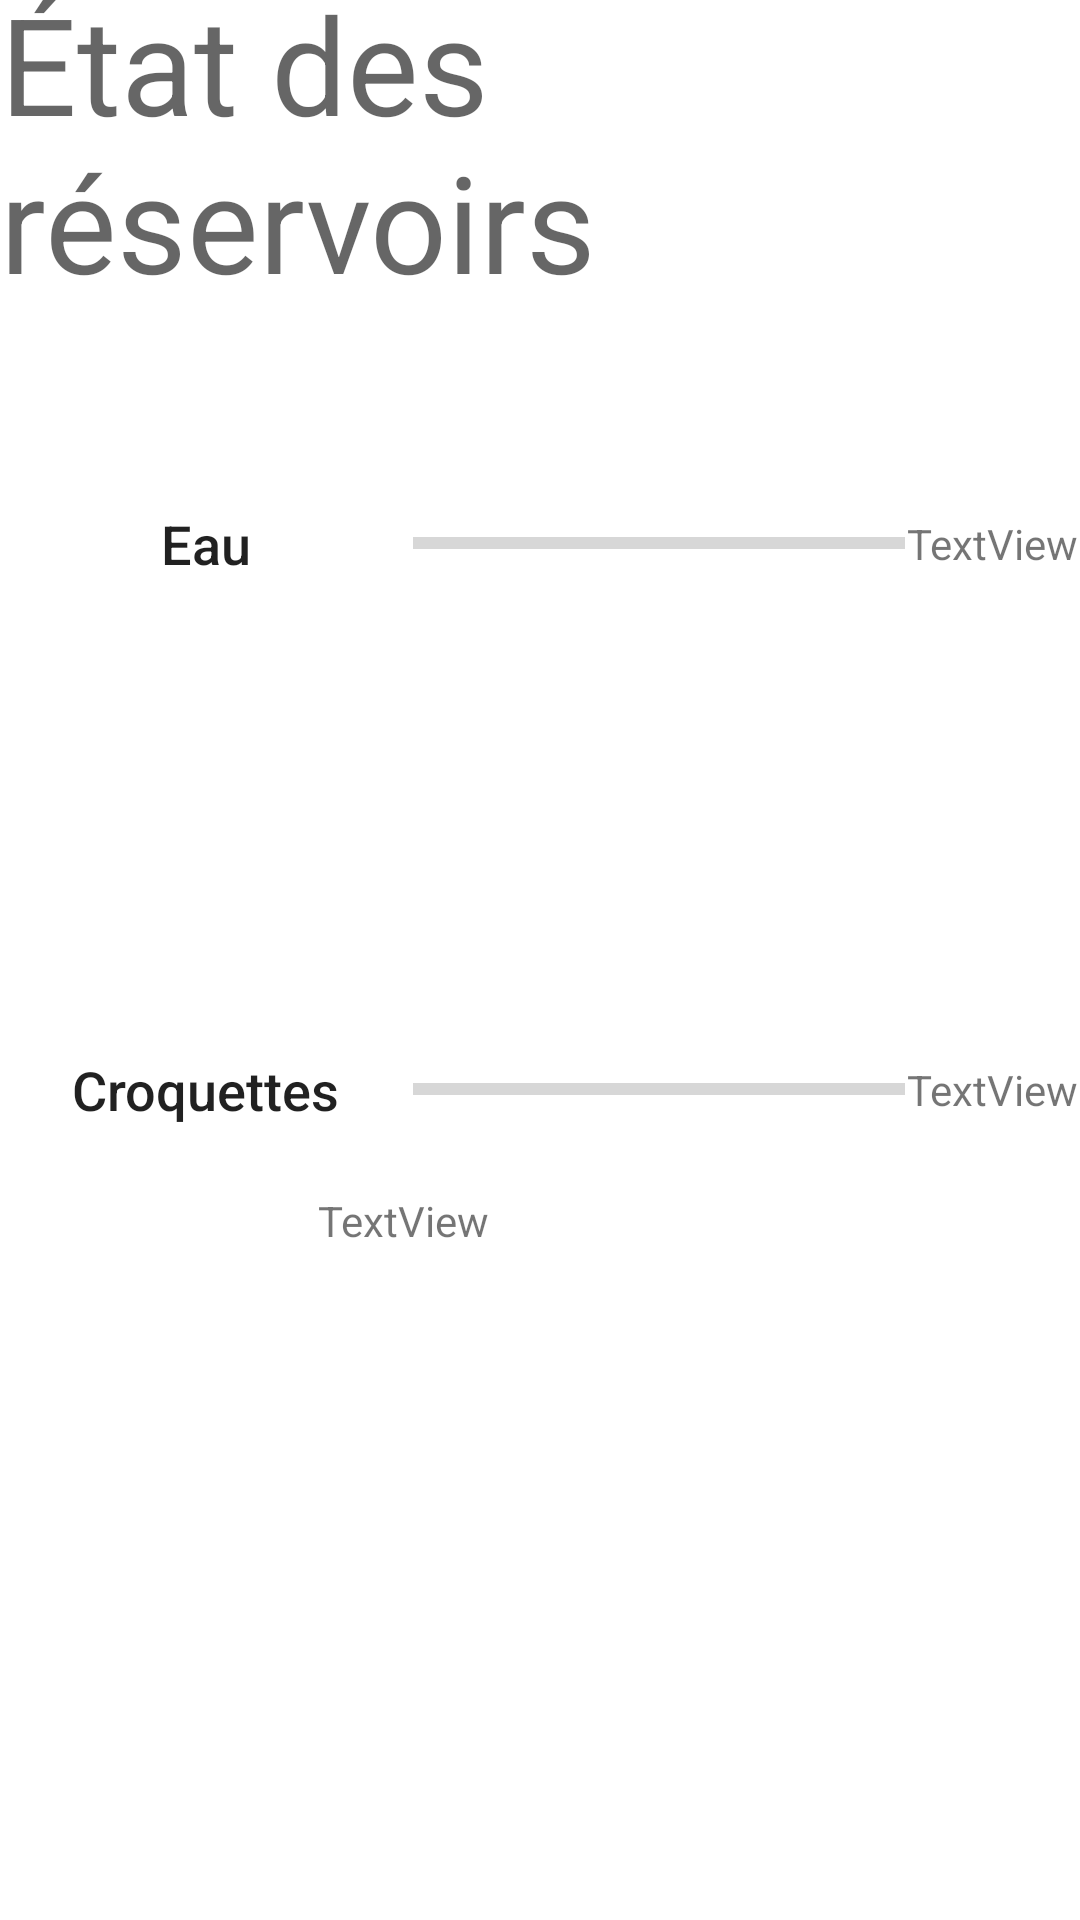

Produce the Android XML layout that renders to this screen, including the resource entries it uses.
<!-- AndroidManifest.xml: application theme Theme.Kibbles -->
<!-- res/layout/activity_tanks.xml -->
<?xml version="1.0" encoding="utf-8"?>
<androidx.constraintlayout.widget.ConstraintLayout xmlns:android="http://schemas.android.com/apk/res/android"
    xmlns:app="http://schemas.android.com/apk/res-auto"
    xmlns:tools="http://schemas.android.com/tools"
    android:layout_width="match_parent"
    android:layout_height="match_parent"
    tools:context=".TanksActivity">

    <TextView
        android:id="@+id/textView2"
        android:layout_width="wrap_content"
        android:layout_height="wrap_content"
        android:text="État des réservoirs"
        android:textAppearance="@style/TextAppearance.AppCompat.Display2"
        app:layout_constraintBottom_toTopOf="@+id/guideline2"
        app:layout_constraintEnd_toEndOf="parent"
        app:layout_constraintStart_toStartOf="parent"
        app:layout_constraintTop_toTopOf="parent" />

    <androidx.constraintlayout.widget.Guideline
        android:id="@+id/guideline2"
        android:layout_width="wrap_content"
        android:layout_height="wrap_content"
        android:orientation="horizontal"
        app:layout_constraintGuide_begin="94dp" />

    <androidx.constraintlayout.widget.Guideline
        android:id="@+id/guideline3"
        android:layout_width="wrap_content"
        android:layout_height="wrap_content"
        android:orientation="horizontal"
        app:layout_constraintGuide_begin="268dp" />

    <androidx.constraintlayout.widget.Guideline
        android:id="@+id/guideline10"
        android:layout_width="wrap_content"
        android:layout_height="wrap_content"
        android:orientation="horizontal"
        app:layout_constraintGuide_begin="458dp" />

    <ProgressBar
        android:id="@+id/PB_water"
        style="?android:attr/progressBarStyleHorizontal"
        android:layout_width="164dp"
        android:layout_height="41dp"
        android:indeterminate="false"
        android:indeterminateTint="@color/blue"
        android:minHeight="20dp"
        app:layout_constraintBottom_toTopOf="@+id/guideline3"
        app:layout_constraintEnd_toStartOf="@+id/TV_water_percent"
        app:layout_constraintHorizontal_bias="0.5"
        app:layout_constraintStart_toStartOf="@+id/guideline11"
        app:layout_constraintTop_toTopOf="@+id/guideline2" />

    <androidx.constraintlayout.widget.Guideline
        android:id="@+id/guideline11"
        android:layout_width="wrap_content"
        android:layout_height="wrap_content"
        android:orientation="vertical"
        app:layout_constraintGuide_begin="137dp" />

    <TextView
        android:id="@+id/textView3"
        android:layout_width="wrap_content"
        android:layout_height="wrap_content"
        android:text="Eau"
        android:textAppearance="@style/TextAppearance.AppCompat.Body2"
        android:textSize="18sp"
        app:layout_constraintBottom_toTopOf="@+id/guideline3"
        app:layout_constraintEnd_toStartOf="@+id/guideline11"
        app:layout_constraintStart_toStartOf="parent"
        app:layout_constraintTop_toTopOf="@+id/guideline2" />

    <TextView
        android:id="@+id/textView4"
        android:layout_width="wrap_content"
        android:layout_height="wrap_content"
        android:text="Croquettes"
        android:textAppearance="@style/TextAppearance.AppCompat.Body2"
        android:textSize="18sp"
        app:layout_constraintBottom_toTopOf="@+id/guideline10"
        app:layout_constraintEnd_toStartOf="@+id/guideline11"
        app:layout_constraintStart_toStartOf="parent"
        app:layout_constraintTop_toTopOf="@+id/guideline3" />

    <TextView
        android:id="@+id/TV_TestDB"
        android:layout_width="259dp"
        android:layout_height="255dp"
        android:text="TextView"
        app:layout_constraintBottom_toBottomOf="parent"
        app:layout_constraintEnd_toEndOf="parent"
        app:layout_constraintHorizontal_bias="0.866"
        app:layout_constraintStart_toStartOf="@+id/guideline11"
        app:layout_constraintTop_toTopOf="@+id/guideline10"
        app:layout_constraintVertical_bias="0.833" />

    <TextView
        android:id="@+id/TV_water_percent"
        android:layout_width="wrap_content"
        android:layout_height="wrap_content"
        android:text="TextView"
        app:layout_constraintBottom_toTopOf="@+id/guideline3"
        app:layout_constraintEnd_toEndOf="parent"
        app:layout_constraintHorizontal_bias="0.5"
        app:layout_constraintStart_toEndOf="@+id/PB_water"
        app:layout_constraintTop_toTopOf="@+id/guideline2" />

    <TextView
        android:id="@+id/TV_kibbles_percent"
        android:layout_width="wrap_content"
        android:layout_height="wrap_content"
        android:text="TextView"
        app:layout_constraintBottom_toTopOf="@+id/guideline10"
        app:layout_constraintEnd_toEndOf="parent"
        app:layout_constraintHorizontal_bias="0.5"
        app:layout_constraintStart_toEndOf="@+id/PB_kibbles"
        app:layout_constraintTop_toTopOf="@+id/guideline3" />

    <ProgressBar
        android:id="@+id/PB_kibbles"
        style="?android:attr/progressBarStyleHorizontal"
        android:layout_width="164dp"
        android:layout_height="41dp"
        android:indeterminate="false"
        android:indeterminateTint="@color/brown"
        app:layout_constraintBottom_toTopOf="@+id/guideline10"
        app:layout_constraintEnd_toStartOf="@+id/TV_kibbles_percent"
        app:layout_constraintHorizontal_bias="0.5"
        app:layout_constraintStart_toStartOf="@+id/guideline11"
        app:layout_constraintTop_toTopOf="@+id/guideline3" />
</androidx.constraintlayout.widget.ConstraintLayout>
<!-- resources referenced by this layout -->
<resources>
  <color name="blue">#FF3F51B5</color>
  <color name="brown">#752F19</color>
  <style name="Theme.Kibbles" parent="Theme.MaterialComponents.DayNight.DarkActionBar">
          
          <item name="colorPrimary">@color/purple_500</item>
          <item name="colorPrimaryVariant">@color/purple_700</item>
          <item name="colorOnPrimary">@color/white</item>
          
          <item name="colorSecondary">@color/teal_200</item>
          <item name="colorSecondaryVariant">@color/teal_700</item>
          <item name="colorOnSecondary">@color/black</item>
          
          <item name="android:statusBarColor" tools:targetApi="l">?attr/colorPrimaryVariant</item>
          
      </style>
  <color name="purple_500">#FF6200EE</color>
  <color name="purple_700">#FF3700B3</color>
  <color name="white">#FFFFFFFF</color>
  <color name="teal_200">#FF03DAC5</color>
  <color name="teal_700">#FF018786</color>
  <color name="black">#FF000000</color>
</resources>
